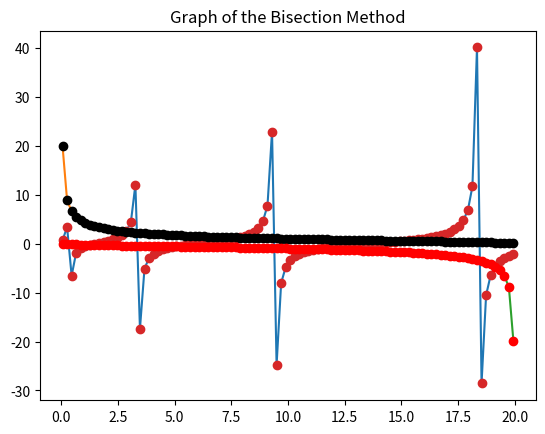
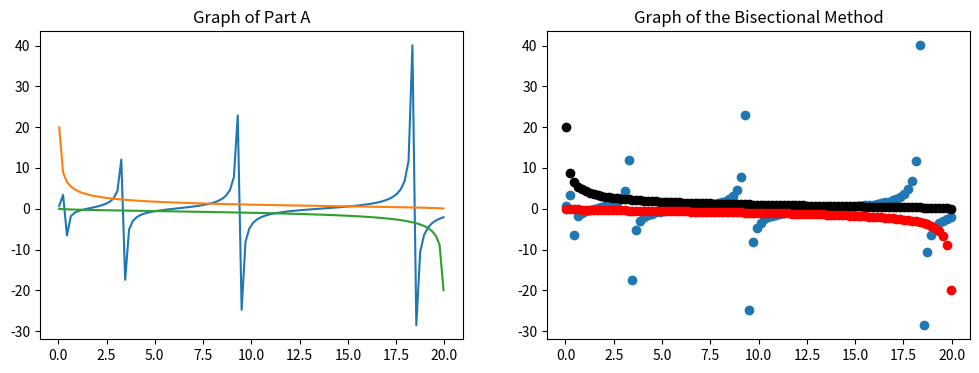

Generate these figures, in order, with matplotlib:
"""
[redacted]
Exercise 6.14: Linear and Nonlinear Equations

"""
import numpy as np
import scipy.constants as const
import matplotlib.pyplot as plt

E = np.linspace(0.05, 19.95, 100)
w = 1e-9  # width of quantum well in nm
V = 20    # well depth in eV
num = ((w ** 2)*((const.electron_mass)))/const.electron_volt
dem=(2*((const.hbar/const.electron_volt)**2))
c=num/dem
accuracy = 0.001  


def f(e):  #First function
    return np.tan(np.sqrt(c * e))


def g(e):  #Second function
    return np.sqrt((V - e) / e)


def h(e):  #Third function
    return (-np.sqrt(e / (V - e)))

y1 = f(E)
y2 = g(E)
y3 = h(E)
plt.plot(E,y1,E,y2,E,y3)
plt.title("Graph of the Functions Part A")
plt.show()

#Bisection Method
def f1(x):
    return f(x) - g(x)


def f2(x):
    return f(x) - h(x)


def roots(f, x1, x2, accuracy):

    def midpoint(x, y):
        return (x + y) / 2

    def sign(x, y):
        if (x < 0 and y < 0) or (x > 0 and y > 0):
            return True
        else:
            return False
        
    while abs(x1 - x2) > accuracy:
        x = midpoint(x1, x2)
        if sign(f(x1), f(x)):
            x1 = x
        elif sign(f(x), f(x2)):
            x2 = x
        elif abs(x) < accuracy:
            return x
    
    return midpoint(x1, x2)

plt.plot(E, y1, 'o',E, y2, 'ko',E, y3, 'ro')
plt.title("Graph of the Bisection Method")
plt.show()


print("Different Energy(in eV) levels with accuracy of 0.001 eV")
print('E0 = ', roots(f1, 0.02, 0.75, accuracy))
print('E1 = ', roots(f2, 1, 1.5, accuracy))
print('E2 = ', roots(f1, 2.5, 4.5, accuracy))
print('E3 = ', roots(f2, 5, 6, accuracy))
print('E4 = ', roots(f1, 7.5, 9, accuracy))
print('E5 = ', roots(f2, 10, 12, accuracy))


f,axes=plt.subplots(1,2,figsize=(12,4))
axes[0].plot(E, y1,E, y2,E, y3)        
axes[0].set_title('Graph of Part A')  
axes[1].plot(E, y1, 'o',E, y2, 'ko',E, y3, 'ro') 
axes[1].set_title('Graph of the Bisectional Method')
plt.show()